The GitHub repository 1Line25/Brain-Tumor-Detection-AI contains a labelled image folder "data_processed" with 4 categories: glioma tumor, meningioma tumor, no tumor, pituitary tumor. Examples follow, each with its label.

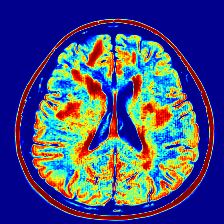
Label: no tumor

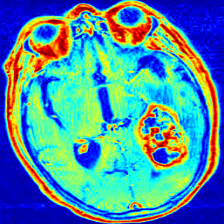
Label: meningioma tumor

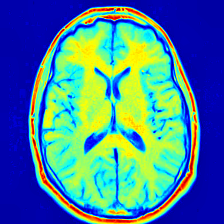
Label: no tumor

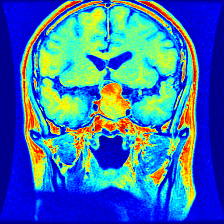
Label: pituitary tumor

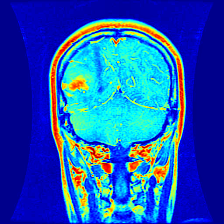
Label: glioma tumor

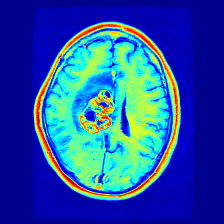
Label: glioma tumor
